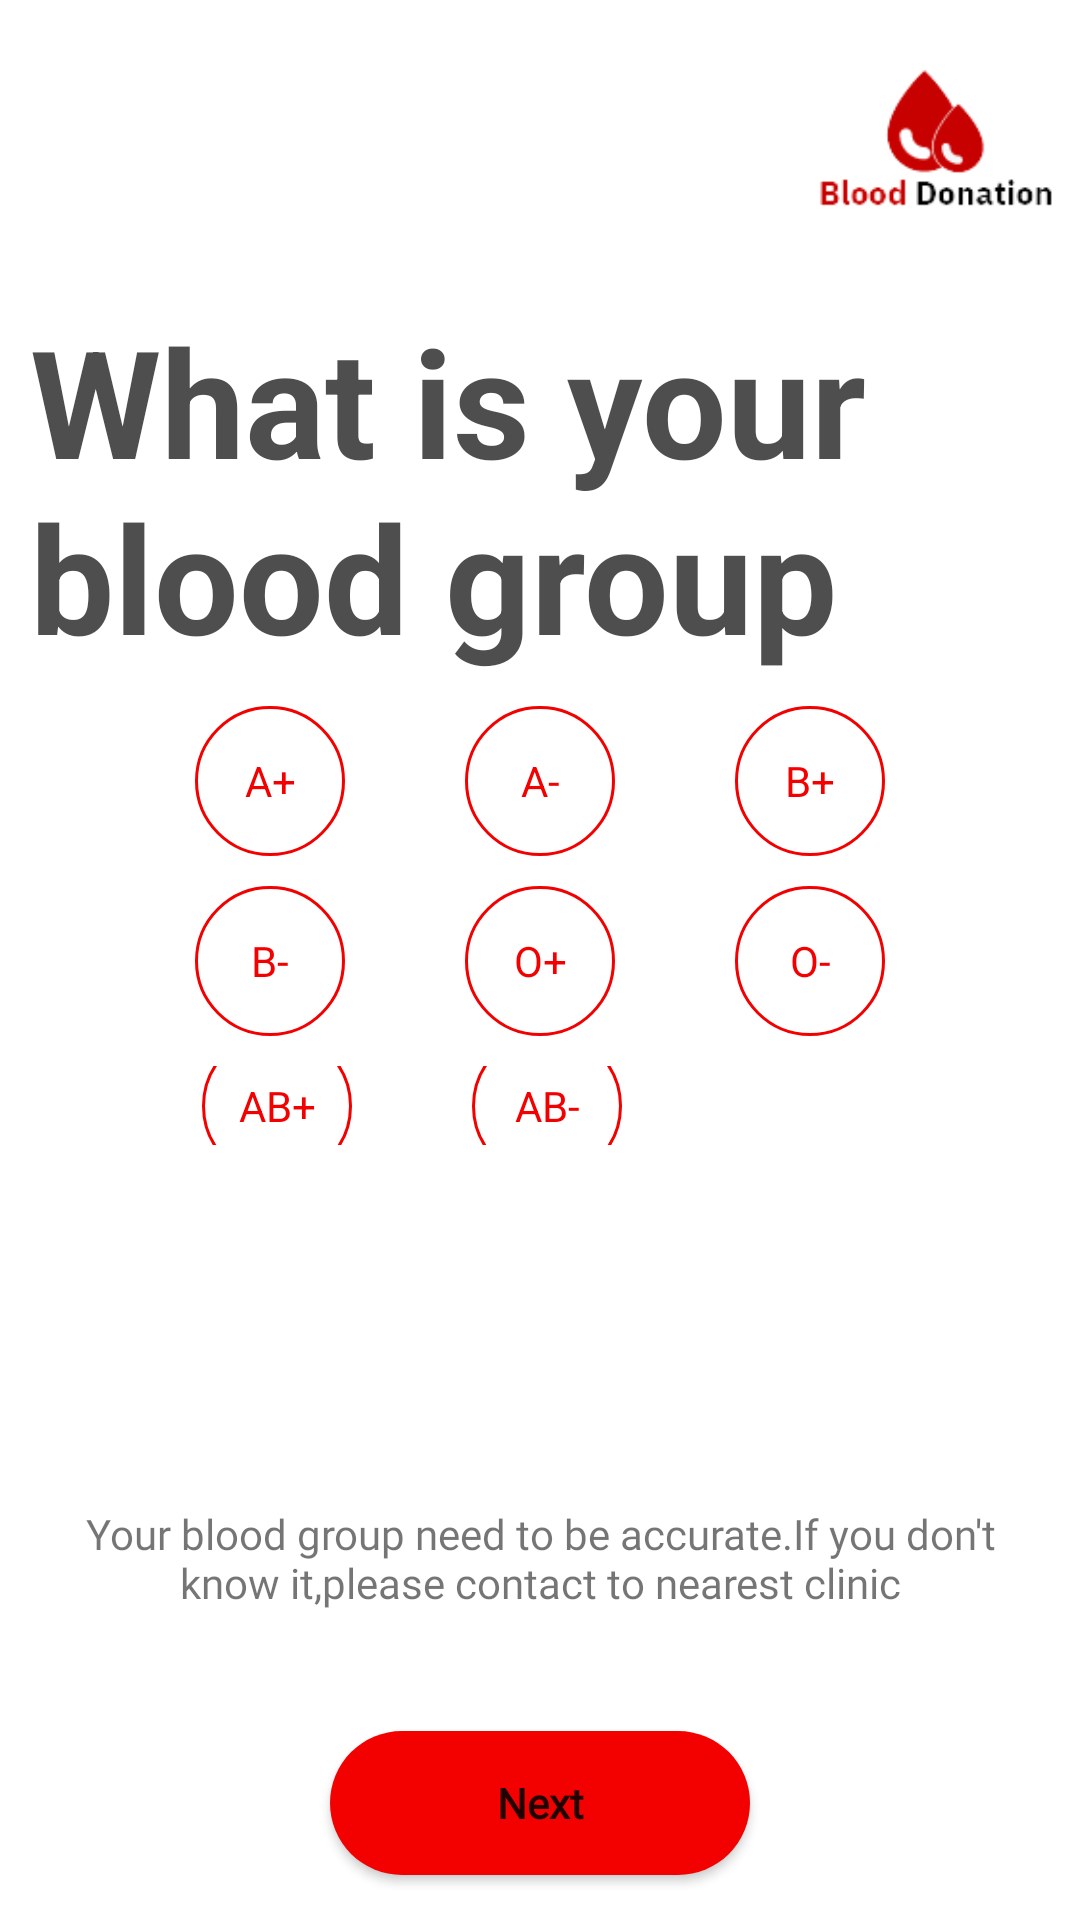

Here is an Android app screen rendered from its layout file. Give the layout XML and the strings, colors and styles it references.
<!-- AndroidManifest.xml: application theme Theme.BloodDonation -->
<!-- res/layout/fragment_blood_group.xml -->
<?xml version="1.0" encoding="utf-8"?>
<layout xmlns:android="http://schemas.android.com/apk/res/android"
    xmlns:tools="http://schemas.android.com/tools"
    xmlns:app="http://schemas.android.com/apk/res-auto">

    <data>

    </data>

    <RelativeLayout
        android:layout_width="match_parent"
        android:layout_height="match_parent"
        tools:context=".fragment.BloodGroupFragment">

        <ImageView
            android:layout_width="100dp"
            android:layout_height="100dp"
            android:src="@drawable/logo"
            android:layout_alignParentEnd="true"
            android:id="@+id/logo" />

        <TextView
            android:layout_width="match_parent"
            android:layout_height="wrap_content"
            android:text="What is your blood group"
            android:textColor="#D62C2C2C"
            android:layout_below="@+id/logo"
            android:layout_marginHorizontal="10dp"
            android:id="@+id/texttt"
            android:textStyle="bold"
            android:textSize="50sp" />

        <LinearLayout
            android:layout_width="match_parent"
            android:layout_height="wrap_content"
            android:layout_below="@+id/texttt"
            android:layout_above="@+id/bottomLayout"
            android:gravity="center"
            android:layout_marginTop="10dp"
            android:layout_marginBottom="100dp"
            android:id="@+id/bloodGroupLayout"
            android:orientation="vertical">

            <LinearLayout
                android:layout_width="match_parent"
                android:layout_height="wrap_content"
                android:layout_gravity="center"
                android:gravity="center"
                android:orientation="horizontal">

                <TextView
                    android:layout_width="50dp"
                    android:layout_height="50dp"
                    android:text="A+"
                    android:textColor="@color/colorPrimaryRed"
                    android:gravity="center"
                    android:layout_marginHorizontal="20dp"
                    android:background="@drawable/round_text_bg"
                    android:id="@+id/aPostiveId" />

                <TextView
                    android:layout_width="50dp"
                    android:layout_height="50dp"
                    android:text="A-"
                    android:gravity="center"
                    android:layout_marginHorizontal="20dp"
                    android:background="@drawable/round_text_bg"
                    android:textColor="@color/colorPrimaryRed"
                    android:id="@+id/aNegetiveId" />

                <TextView
                    android:layout_width="50dp"
                    android:layout_height="50dp"
                    android:text="B+"
                    android:gravity="center"
                    android:layout_marginHorizontal="20dp"
                    android:background="@drawable/round_text_bg"
                    android:textColor="@color/colorPrimaryRed"
                    android:id="@+id/bPostiveId" />
            </LinearLayout>

            <LinearLayout
                android:layout_width="match_parent"
                android:layout_height="wrap_content"
                android:layout_gravity="center"
                android:gravity="center"
                android:layout_marginTop="10dp"
                android:orientation="horizontal">

                <TextView
                    android:layout_width="50dp"
                    android:layout_height="50dp"
                    android:text="B-"
                    android:gravity="center"
                    android:layout_marginHorizontal="20dp"
                    android:background="@drawable/round_text_bg"
                    android:textColor="@color/colorPrimaryRed"
                    android:id="@+id/bNegetive" />

                <TextView
                    android:layout_width="50dp"
                    android:layout_height="50dp"
                    android:text="O+"
                    android:gravity="center"
                    android:layout_marginHorizontal="20dp"
                    android:background="@drawable/round_text_bg"
                    android:textColor="@color/colorPrimaryRed"
                    android:id="@+id/oPositive" />

                <TextView
                    android:layout_width="50dp"
                    android:layout_height="50dp"
                    android:text="O-"
                    android:gravity="center"
                    android:layout_marginHorizontal="20dp"
                    android:background="@drawable/round_text_bg"
                    android:textColor="@color/colorPrimaryRed"
                    android:id="@+id/oNegetive" />
            </LinearLayout>

            <LinearLayout
                android:layout_width="match_parent"
                android:layout_height="wrap_content"
                android:layout_gravity="left"
                android:layout_marginRight="85dp"
                android:gravity="center"
                android:layout_marginTop="10dp"
                android:textColor="@color/colorPrimaryRed"
                android:orientation="horizontal">

                <TextView
                    android:layout_width="50dp"
                    android:layout_height="50dp"
                    android:text="AB+"
                    android:gravity="center"
                    android:layout_marginHorizontal="20dp"
                    android:background="@drawable/round_text_bg"
                    android:textColor="@color/colorPrimaryRed"
                    android:id="@+id/abPositive" />

                <TextView
                    android:layout_width="50dp"
                    android:layout_height="50dp"
                    android:text="AB-"
                    android:gravity="center"
                    android:layout_marginHorizontal="20dp"
                    android:background="@drawable/round_text_bg"
                    android:textColor="@color/colorPrimaryRed"
                    android:id="@+id/abNegetive" />

            </LinearLayout>

        </LinearLayout>


        <LinearLayout
            android:layout_width="match_parent"
            android:layout_height="wrap_content"
            android:orientation="vertical"
            android:layout_marginBottom="10dp"
            android:id="@+id/bottomLayout"
            android:layout_alignParentBottom="true">

            <TextView
                android:layout_width="match_parent"
                android:layout_height="wrap_content"
                android:fontFamily="@font/nunito"
                android:text="@string/nearestClinic"
                android:layout_gravity="center"
                android:gravity="center"
                android:clickable="true"
                android:layout_margin="20dp"
                android:layout_marginTop="50dp"
                android:id="@+id/forgotPassText"
                android:focusable="true" />

            <Button
                android:layout_width="match_parent"
                android:layout_height="wrap_content"
                android:text="@string/next"
                android:layout_marginTop="20dp"
                android:textAllCaps="false"
                android:fontFamily="@font/nunito"
                android:textStyle="bold"
                android:layout_marginHorizontal="110dp"
                android:background="@drawable/button_bg"
                android:layout_marginBottom="5dp"
                android:id="@+id/nextBtnInBloodGroup" />


        </LinearLayout>


    </RelativeLayout>
</layout>
<!-- resources referenced by this layout -->
<resources>
  <color name="colorPrimaryRed">#F30100</color>
  <!-- drawable button_bg (drawable) -->
  <?xml version="1.0" encoding="utf-8"?>
  <selector xmlns:android="http://schemas.android.com/apk/res/android">
      <item android:state_enabled="true" android:drawable="@drawable/button_normal"/>
      <item android:state_pressed="true" android:drawable="@drawable/button_pressed" />
      <item android:state_pressed="false" android:drawable="@drawable/button_normal" />
      <item android:drawable="@drawable/button_normal" />
  </selector>
  <!-- drawable logo: png bitmap (drawable, 3667 bytes) -->
  <!-- drawable round_text_bg (drawable) -->
  <?xml version="1.0" encoding="utf-8"?>
  <selector xmlns:android="http://schemas.android.com/apk/res/android">
      <item android:state_selected="true" android:drawable="@drawable/round_text_pressed"/>
  
      <item android:drawable="@drawable/round_text_normal"/>
  
  </selector>
  <string name="nearestClinic">Your blood group need to be accurate.If you don\'t know it,please contact to nearest clinic</string>
  <string name="next">Next</string>
  <style name="Theme.BloodDonation" parent="Theme.MaterialComponents.DayNight.NoActionBar">
          
          <item name="colorPrimary">#C70100</item>
          <item name="colorPrimaryVariant">@color/colorPrimaryDark</item>
          <item name="colorOnPrimary">@color/white</item>
          
          <item name="colorSecondary">@color/teal_200</item>
          <item name="colorSecondaryVariant">@color/teal_700</item>
          <item name="colorOnSecondary">@color/black</item>
          
          <item name="android:statusBarColor" tools:targetApi="l">?attr/colorPrimaryVariant</item>
          
      </style>
  <!-- drawable button_normal (drawable) -->
  <?xml version="1.0" encoding="utf-8"?>
  <selector xmlns:android="http://schemas.android.com/apk/res/android">
  <item>
      <shape android:shape="rectangle" >
          <solid android:color="@color/colorPrimaryRed" />
          <padding
              android:bottom="2dp"
              android:left="2dp"
              android:right="2dp"
              android:top="2dp" />
          <corners
              android:radius="70dp"/>
      </shape>
  </item>
  </selector>
  <!-- drawable button_pressed (drawable) -->
  <?xml version="1.0" encoding="utf-8"?>
  <selector xmlns:android="http://schemas.android.com/apk/res/android">
  <item>
      <shape android:shape="rectangle" >
          <solid android:color="@color/colorPrimaryDark" />
          <padding
              android:bottom="2dp"
              android:left="2dp"
              android:right="2dp"
              android:top="2dp" />
  
          <corners
             android:radius="70dp"/>
      </shape>
  </item>
  </selector>
  <!-- drawable round_text_pressed (drawable) -->
  <?xml version="1.0" encoding="utf-8"?>
  <selector xmlns:android="http://schemas.android.com/apk/res/android">
      <item >
          <shape android:shape="oval">
              <solid android:color="@color/colorPrimaryRed"/>
              <stroke android:color="@color/black" android:width="1dp"/>
          </shape>
      </item>
  
  </selector>
  <!-- drawable round_text_normal (drawable) -->
  <?xml version="1.0" encoding="utf-8"?>
  <selector xmlns:android="http://schemas.android.com/apk/res/android">
      <item >
          <shape android:shape="oval">
              <solid android:color="@color/white"/>
              <stroke android:color="@color/colorPrimaryRed" android:width="1dp"/>
          </shape>
      </item>
  
  </selector>
  <color name="colorPrimaryDark">#9F2626</color>
  <color name="white">#FFFFFF</color>
  <color name="teal_200">#FF03DAC5</color>
  <color name="teal_700">#FF018786</color>
  <color name="black">#FF000000</color>
</resources>
